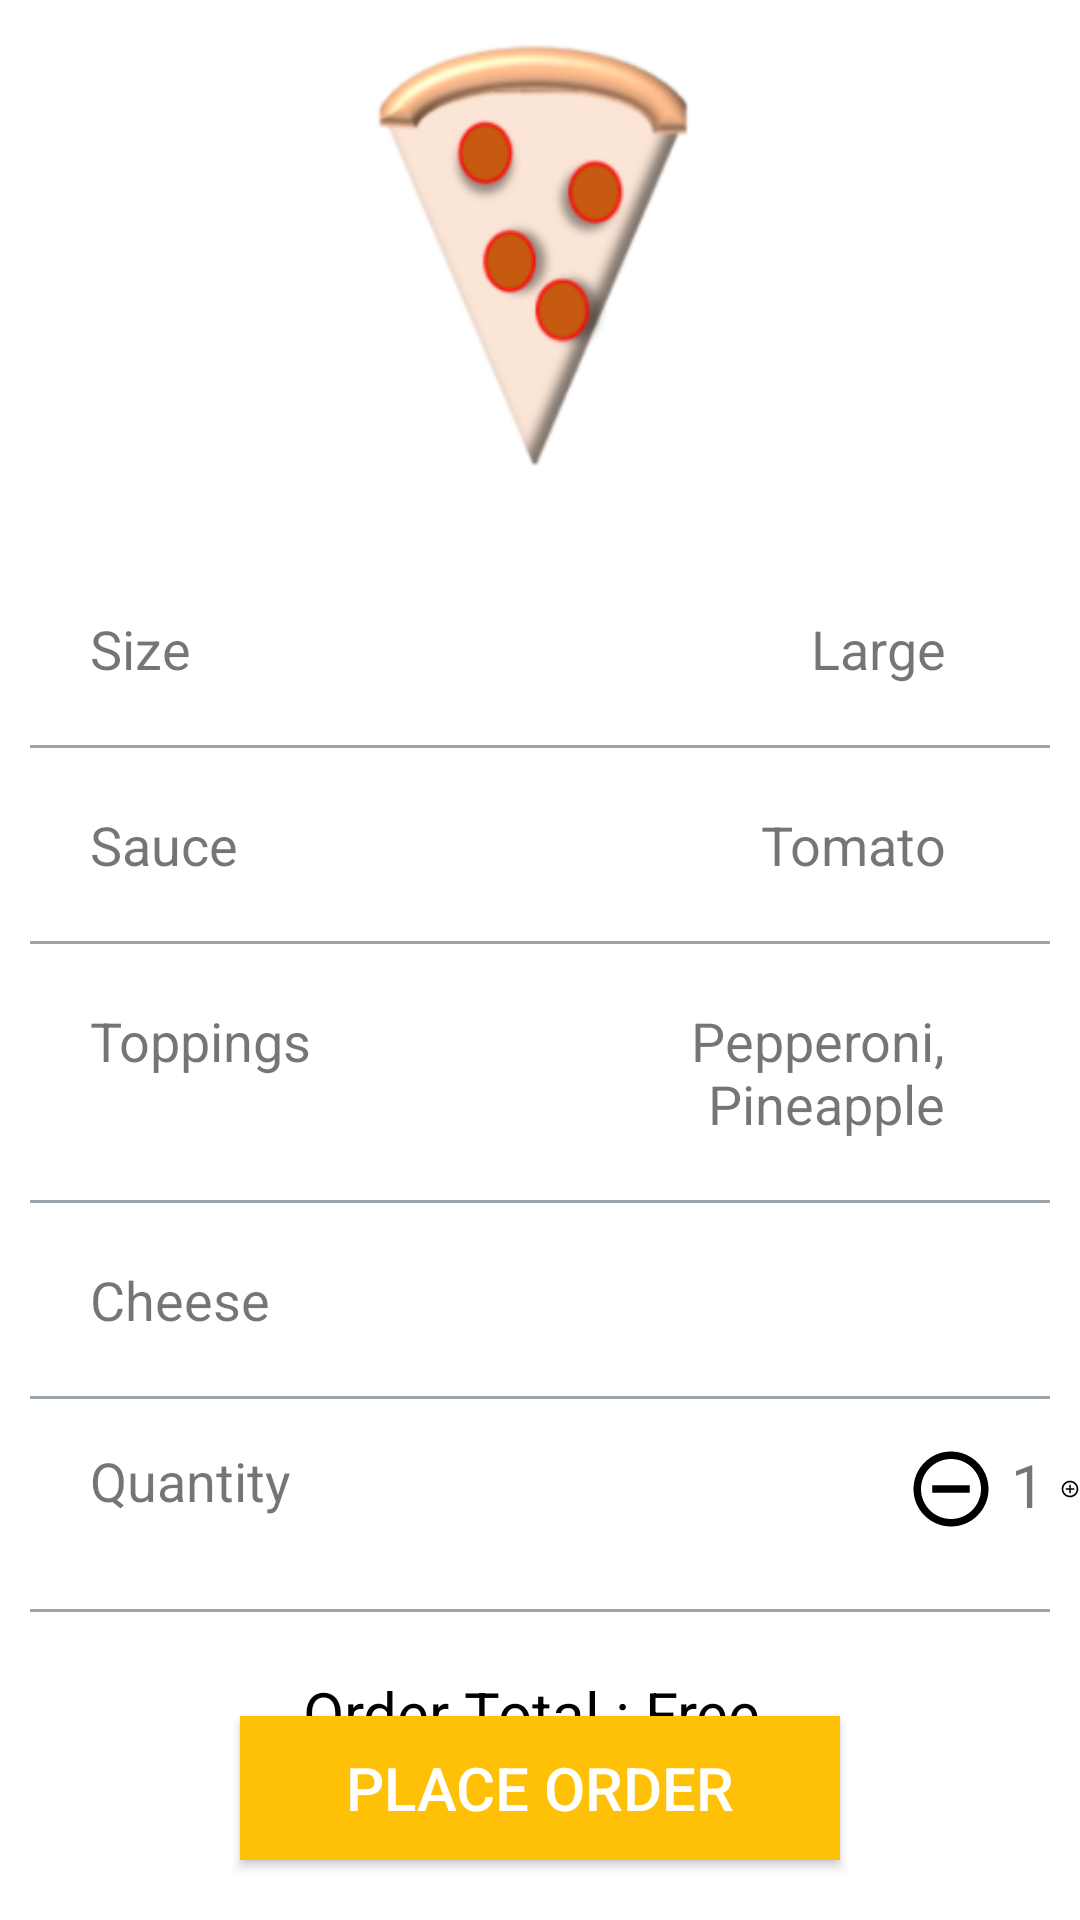

Produce the Android XML layout that renders to this screen, including the resource entries it uses.
<!-- AndroidManifest.xml: application theme AppTheme -->
<!-- res/layout/review_order.xml -->
<?xml version="1.0" encoding="utf-8"?>
<RelativeLayout xmlns:android="http://schemas.android.com/apk/res/android"
    android:layout_width="match_parent"
    android:layout_height="match_parent"
    xmlns:app="http://schemas.android.com/apk/res-auto"
    android:background="#ffffff">

    <ImageView
        android:id="@+id/customizeImageView"
        android:layout_width="202dp"
        android:layout_height="174dp"
        android:layout_centerHorizontal="true"
        android:src="@drawable/pepperoni_slice" />

    <RelativeLayout
        android:layout_below="@id/customizeImageView"
        android:id="@+id/SizeLayout"
        android:layout_marginLeft="30dp"
        android:layout_marginTop="30dp"
        android:layout_marginBottom="20dp"
        android:layout_width="wrap_content"
        android:layout_height="wrap_content">

        <TextView
            android:id="@+id/sizeTextView"
            android:textSize="18sp"
            android:layout_width="wrap_content"
            android:layout_height="wrap_content"
            android:text="@string/size"/>

        <TextView
            android:id="@+id/sizeValueTextView"
            android:layout_width="wrap_content"
            android:layout_height="wrap_content"
            android:layout_alignParentRight="true"
            android:layout_marginLeft="80dp"
            android:layout_marginRight="45dp"
            android:gravity="right"
            android:textSize="18sp"
            android:layout_toRightOf="@id/sizeTextView"
            android:text="Large" />

    </RelativeLayout>

    <View
        android:id="@+id/sizeView"
        android:layout_width="match_parent"
        android:layout_height="1dp"
        android:layout_weight="1"
        android:layout_below="@id/SizeLayout"
        android:layout_marginRight="10dp"
        android:layout_marginLeft="10dp"
        android:background="#9BA4AA" />


    <RelativeLayout
        android:layout_below="@id/sizeView"
        android:id="@+id/SauceLayout"
        android:layout_marginLeft="30dp"
        android:layout_marginTop="20dp"
        android:layout_marginBottom="20dp"
        android:layout_width="wrap_content"
        android:layout_height="wrap_content">

        <TextView
            android:id="@+id/sauceTextView"
            android:textSize="18sp"
            android:layout_width="wrap_content"
            android:layout_height="wrap_content"
            android:text="@string/sauce"/>

        <TextView
            android:id="@+id/sauceValueTextView"
            android:layout_toRightOf="@id/sauceTextView"
            android:layout_width="wrap_content"
            android:layout_height="wrap_content"
            android:textSize="18sp"
            android:layout_alignParentRight="true"
            android:layout_marginLeft="80dp"
            android:layout_marginRight="45dp"
            android:gravity="right"
            android:text="Tomato"/>

    </RelativeLayout>

    <View
        android:id="@+id/sauceView"
        android:layout_width="match_parent"
        android:layout_height="1dp"
        android:layout_weight="1"
        android:layout_below="@id/SauceLayout"
        android:layout_marginRight="10dp"
        android:layout_marginLeft="10dp"
        android:background="#9BA4AA"/>


    <RelativeLayout
        android:layout_below="@id/sauceView"
        android:id="@+id/toppingsLayout"
        android:layout_marginLeft="30dp"
        android:layout_marginTop="20dp"
        android:layout_marginBottom="20dp"
        android:layout_width="wrap_content"
        android:layout_height="wrap_content">

        <TextView
            android:id="@+id/toppingsTextView"
            android:layout_width="wrap_content"
            android:textSize="18sp"
            android:layout_height="wrap_content"
            android:text="@string/toppings"/>

        <TextView
            android:id="@+id/toppingsValueTextView"
            android:layout_toRightOf="@id/toppingsTextView"
            android:layout_width="wrap_content"
            android:layout_height="wrap_content"
            android:layout_alignParentRight="true"
            android:layout_marginLeft="80dp"
            android:layout_marginRight="45dp"
            android:textSize="18sp"
            android:gravity="right"
            android:text="Pepperoni, Pineapple"/>

    </RelativeLayout>

    <View
        android:id="@+id/toppingsView"
        android:layout_width="match_parent"
        android:layout_height="1dp"
        android:layout_weight="1"
        android:layout_below="@id/toppingsLayout"
        android:layout_marginRight="10dp"
        android:layout_marginLeft="10dp"
        android:background="#9BA4AA"/>

    <RelativeLayout
        android:layout_below="@id/toppingsView"
        android:id="@+id/cheeseLayout"
        android:layout_marginLeft="30dp"
        android:layout_marginTop="20dp"
        android:layout_marginBottom="20dp"
        android:layout_width="wrap_content"
        android:layout_height="wrap_content">

        <TextView
            android:id="@+id/cheeseTextView"
            android:layout_width="wrap_content"
            android:textSize="18sp"
            android:layout_height="wrap_content"
            android:text="@string/cheese"/>

        <TextView
            android:id="@+id/cheeseValueTextView"
            android:layout_toRightOf="@id/cheeseTextView"
            android:layout_width="wrap_content"
            android:layout_height="wrap_content"
            android:layout_alignParentRight="true"
            android:layout_marginLeft="80dp"
            android:layout_marginRight="45dp"
            android:textSize="18sp"
            android:gravity="right"
            android:text=""/>

    </RelativeLayout>

    <View
        android:id="@+id/cheeseView"
        android:layout_width="match_parent"
        android:layout_height="1dp"
        android:layout_weight="1"
        android:layout_below="@id/cheeseLayout"
        android:layout_marginRight="10dp"
        android:layout_marginLeft="10dp"
        android:background="#9BA4AA"/>



    <RelativeLayout
        android:layout_below="@id/cheeseView"
        android:id="@+id/quantityLayout"
        android:layout_marginLeft="30dp"
        android:layout_marginTop="15dp"
        android:layout_marginBottom="15dp"
        android:layout_centerVertical="true"
        android:gravity="center"
        android:layout_width="wrap_content"
        android:layout_height="wrap_content">

        <TextView
            android:id="@+id/quantityTextView"
            android:layout_width="wrap_content"
            android:layout_height="wrap_content"
            android:gravity="center"
            android:textSize="18sp"
            android:text="@string/quantity"/>

        <ImageView
            android:id="@+id/quantityMinus"
            android:layout_width="30dp"
            android:layout_height="30dp"
            app:srcCompat="@drawable/ic_baseline_remove_circle_outline_24px"
            android:layout_marginLeft="205dp"
            android:layout_marginRight="5dp"
            android:layout_toRightOf="@id/quantityTextView"
            />

        <TextView
            android:id="@+id/quantityValueTextView"
            android:layout_toRightOf="@id/quantityMinus"
            android:layout_width="wrap_content"
            android:layout_height="wrap_content"
            android:gravity="right"
            android:textSize="20sp"
            android:text="1"/>

        <ImageView
            android:id="@+id/quantityAdd"
            android:layout_width="30dp"
            android:layout_height="30dp"
            android:layout_alignParentTop="true"
            android:layout_marginBottom="10dp"
            android:layout_marginLeft="5dp"
            android:layout_toRightOf="@id/quantityValueTextView"
            app:srcCompat="@drawable/ic_baseline_add_circle_outline_24px"  />



    </RelativeLayout>

    <View
        android:id="@+id/quantityView"
        android:layout_width="match_parent"
        android:layout_height="1dp"
        android:layout_weight="1"
        android:layout_below="@id/quantityLayout"
        android:layout_marginRight="10dp"
        android:layout_marginLeft="10dp"
        android:background="#9BA4AA"/>


    <TextView
        android:layout_width="wrap_content"
        android:layout_height="wrap_content"
        android:textAlignment="center"
        android:textColor="#000000"
        android:layout_below="@id/quantityView"
        android:layout_centerInParent="true"
        android:layout_marginTop="20dp"
        android:textSize="20sp"
        android:text="Order Total : Free "/>

    <Button
        android:layout_width="200dp"
        android:layout_height="wrap_content"
        android:background="@color/yellow"
        android:text="Place Order"
        android:textSize="20sp"
        android:layout_alignParentBottom="true"
        android:layout_marginBottom="20dp"
        android:layout_centerInParent="true"
        android:textColor="#ffffff" />


</RelativeLayout>
<!-- resources referenced by this layout -->
<resources>
  <color name="yellow">#FFC107</color>
  <!-- drawable ic_baseline_add_circle_outline_24px (drawable) -->
  <vector xmlns:android="http://schemas.android.com/apk/res/android"
      android:width="24dp"
      android:height="24dp"
      android:viewportWidth="24"
      android:viewportHeight="24">
      <path
          android:fillColor="#FF000000"
          android:pathData="M13,7h-2v4L7,11v2h4v4h2v-4h4v-2h-4L13,7zM12,2C6.48,2 2,6.48 2,12s4.48,10 10,10 10,-4.48 10,-10S17.52,2 12,2zM12,20c-4.41,0 -8,-3.59 -8,-8s3.59,-8 8,-8 8,3.59 8,8 -3.59,8 -8,8z"/>
  </vector>
  <!-- drawable ic_baseline_remove_circle_outline_24px (drawable) -->
  <vector xmlns:android="http://schemas.android.com/apk/res/android"
      android:width="24dp"
      android:height="24dp"
      android:viewportWidth="24"
      android:viewportHeight="24">
      <path
          android:fillColor="#FF000000"
          android:pathData="M7,11v2h10v-2L7,11zM12,2C6.48,2 2,6.48 2,12s4.48,10 10,10 10,-4.48 10,-10S17.52,2 12,2zM12,20c-4.41,0 -8,-3.59 -8,-8s3.59,-8 8,-8 8,3.59 8,8 -3.59,8 -8,8z"/>
  </vector>
  <!-- drawable pepperoni_slice: png bitmap (drawable, 28774 bytes) -->
  <string name="cheese">Cheese</string>
  <string name="quantity">Quantity</string>
  <string name="sauce">Sauce</string>
  <string name="size">Size</string>
  <string name="toppings">Toppings</string>
  <style name="AppTheme" parent="Theme.AppCompat.Light.DarkActionBar">
          
          <item name="colorPrimary">@color/summersky</item>
          <item name="colorPrimaryDark">@color/colorPrimaryDark</item>
          <item name="colorAccent">@color/colorAccent</item>
      </style>
  <color name="summersky">#0099CC</color>
  <color name="colorPrimaryDark">#00574B</color>
  <color name="colorAccent">#D81B60</color>
</resources>
